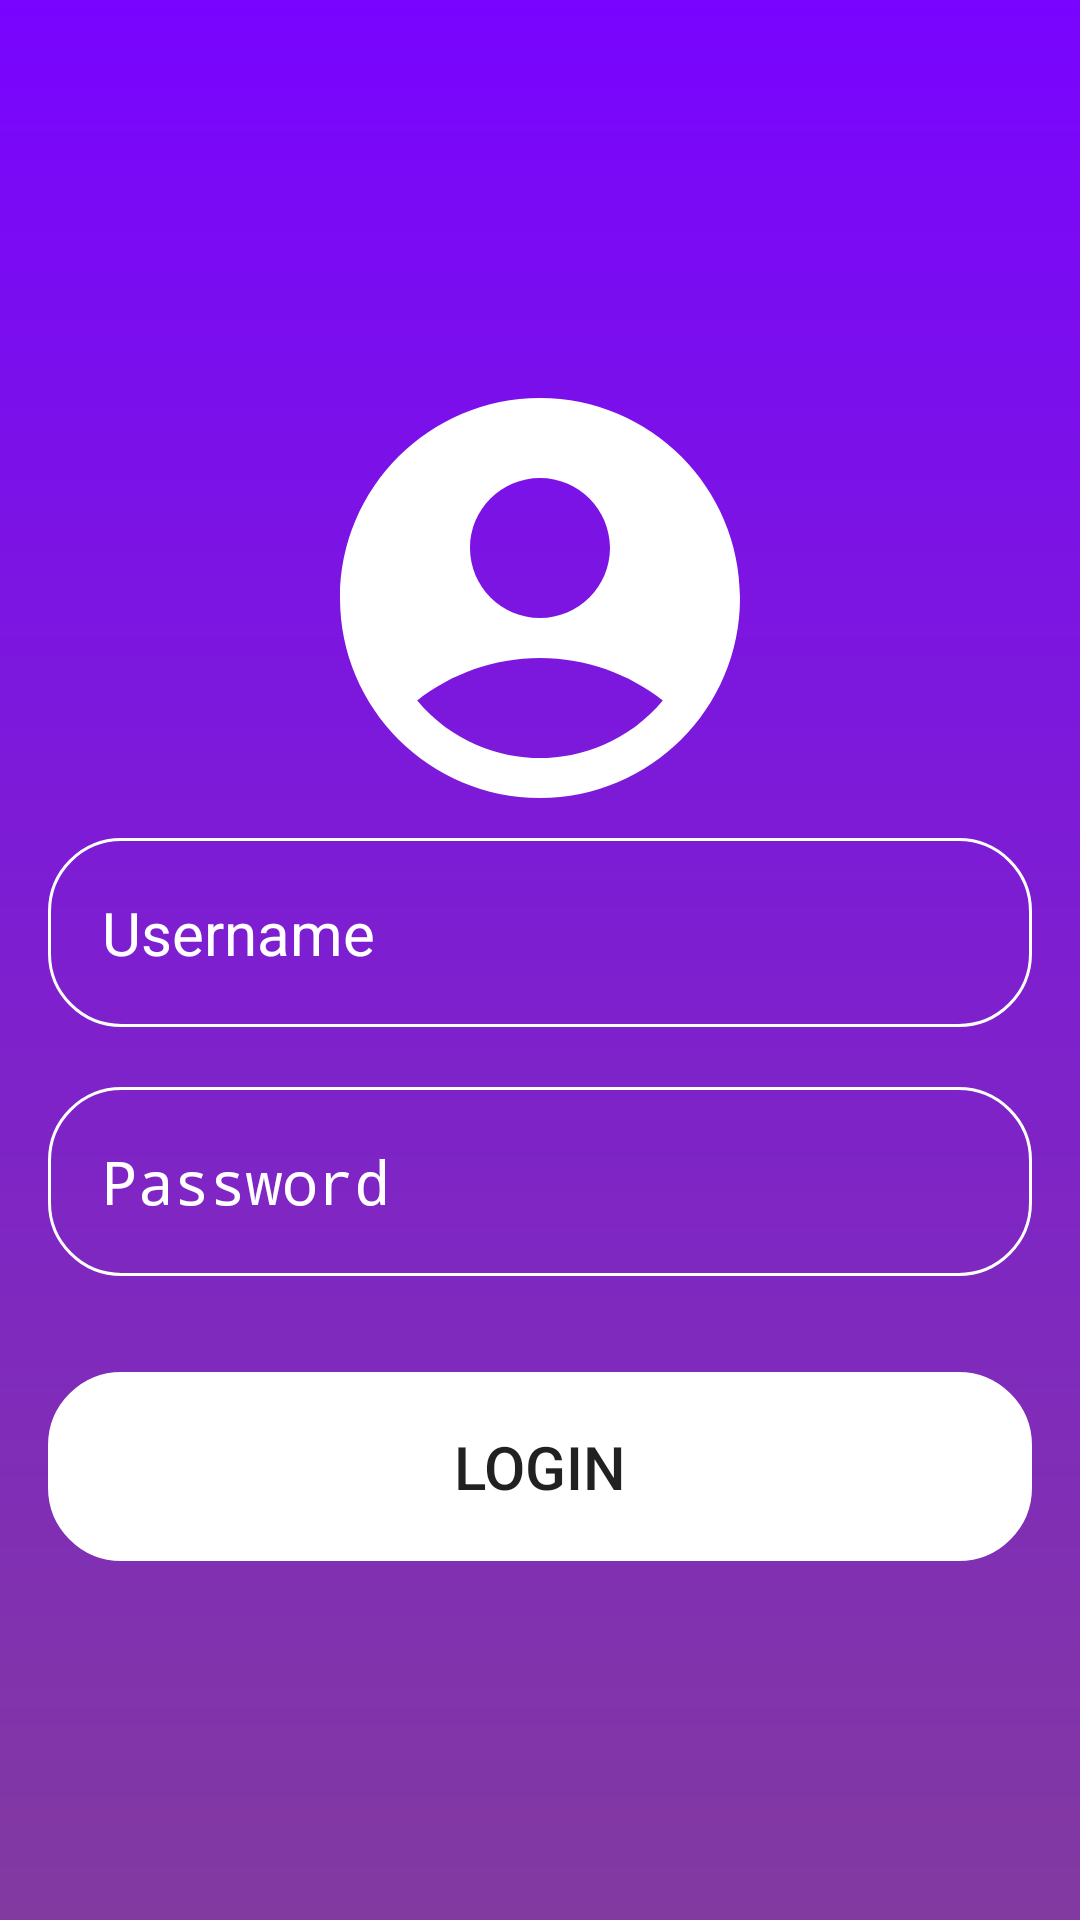

Layout XML and referenced resources for this Android screen:
<!-- AndroidManifest.xml: activity theme Theme.Mtls_final -->
<!-- res/layout/activity_main.xml -->
<?xml version="1.0" encoding="utf-8"?>
<LinearLayout xmlns:android="http://schemas.android.com/apk/res/android"
    xmlns:tools="http://schemas.android.com/tools"
    android:orientation="vertical"
    android:layout_width="match_parent"
    android:layout_height="match_parent"
    android:background="@drawable/login_background"
    tools:context=".MainActivity"
    android:gravity="center"
    android:padding="16dp">

    <LinearLayout
        android:layout_width="match_parent"
        android:layout_height="wrap_content"
        android:gravity="center"
        android:orientation="vertical">
    </LinearLayout>

    <ImageView
        android:layout_width="160dp"
        android:layout_height="160dp"
        android:src="@drawable/account_icon"></ImageView>

    <EditText
        android:layout_width="match_parent"
        android:layout_height="wrap_content"
        android:hint="Username"
        android:textColor="@color/white"
        android:textColorHint="@color/white"
        android:textSize="20sp"
        android:background="@drawable/rounded_corner"
        android:padding="18dp"
        android:inputType="text"
        android:id="@+id/username_input"
        />

    <EditText
        android:layout_width="match_parent"
        android:layout_height="wrap_content"
        android:layout_marginTop="20dp"
        android:hint="Password"
        android:textColor="@color/white"
        android:textColorHint="@color/white"
        android:textSize="20sp"
        android:background="@drawable/rounded_corner"
        android:padding="18dp"
        android:inputType="textPassword"
        android:id="@+id/password_input"
        />

    <Button
        android:id="@+id/login_button"
        android:layout_width="match_parent"
        android:layout_height="wrap_content"
        android:text="Login"
        android:backgroundTint="@color/white"
        android:padding="18dp"
        android:layout_marginTop="32dp"
        android:textSize="20dp"
        android:background="@drawable/rounded_corner"
        />

</LinearLayout>
<!-- resources referenced by this layout -->
<resources>
  <!-- drawable account_icon (drawable) -->
  <vector xmlns:android="http://schemas.android.com/apk/res/android" android:height="100dp" android:tint="@color/white" android:viewportHeight="24" android:viewportWidth="24" android:width="100dp">
        
      <path android:fillColor="@android:color/white" android:pathData="M12,2C6.48,2 2,6.48 2,12s4.48,10 10,10s10,-4.48 10,-10S17.52,2 12,2zM12,6c1.93,0 3.5,1.57 3.5,3.5S13.93,13 12,13s-3.5,-1.57 -3.5,-3.5S10.07,6 12,6zM12,20c-2.03,0 -4.43,-0.82 -6.14,-2.88C7.55,15.8 9.68,15 12,15s4.45,0.8 6.14,2.12C16.43,19.18 14.03,20 12,20z"/>
      
  </vector>
  <!-- drawable login_background (drawable) -->
  <?xml version="1.0" encoding="utf-8"?>
  <shape xmlns:android="http://schemas.android.com/apk/res/android">
      <gradient android:type="linear" android:angle="100"
          android:startColor="#7904FF" android:endColor="#823AA0"/>
  </shape>
  <!-- drawable rounded_corner (drawable) -->
  <?xml version="1.0" encoding="utf-8"?>
  <shape xmlns:android="http://schemas.android.com/apk/res/android" android:shape="rectangle">
      <corners android:radius="24dp"/>
      <stroke  android:width="1dip" android:color="@color/white"/>
  </shape>
  <style name="Theme.Mtls_final" parent="android:Theme.Material.Light.NoActionBar" />
  <!-- not gathered from this repository: default colours our renderer supplied (Android Studio template values) -->
  <color name="white">#FFFFFFFF</color>
</resources>
